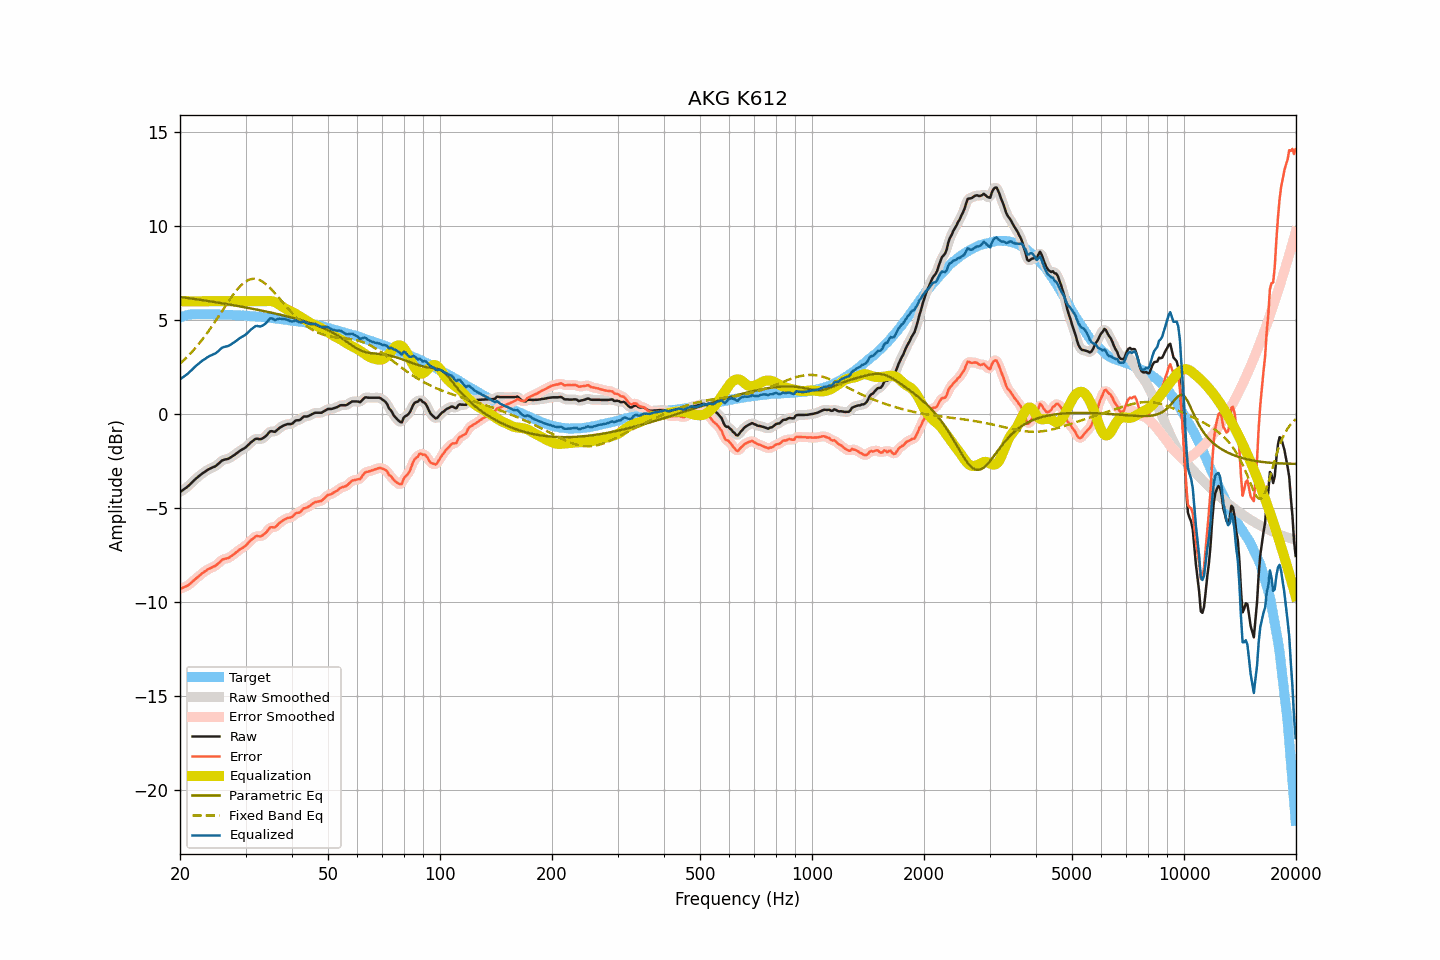

Data behind this chart, as committed beside it:
frequency, raw, smoothed, error, error_smoothed, equalization, parametric_eq, fixed_band_eq, equalized_raw, equalized_smoothed, target
20.00, -4.15, -4.15, -9.29, -9.29, 6.00, 6.23, 2.68, 1.85, 1.85, 5.14
20.20, -4.09, -4.09, -9.26, -9.27, 6.00, 6.22, 2.76, 1.91, 1.91, 5.17
20.40, -4.03, -4.04, -9.23, -9.24, 6.00, 6.20, 2.84, 1.97, 1.96, 5.20
20.61, -3.97, -3.97, -9.19, -9.20, 6.00, 6.19, 2.92, 2.03, 2.03, 5.22
20.81, -3.91, -3.91, -9.16, -9.16, 6.00, 6.18, 3.00, 2.09, 2.09, 5.25
21.02, -3.84, -3.84, -9.12, -9.11, 6.00, 6.17, 3.09, 2.16, 2.16, 5.28
21.23, -3.76, -3.76, -9.05, -9.05, 6.00, 6.16, 3.18, 2.24, 2.24, 5.29
21.44, -3.68, -3.68, -8.98, -8.98, 6.00, 6.15, 3.27, 2.32, 2.32, 5.30
21.66, -3.59, -3.59, -8.90, -8.90, 6.00, 6.13, 3.36, 2.41, 2.41, 5.31
21.87, -3.51, -3.51, -8.82, -8.82, 6.00, 6.12, 3.46, 2.49, 2.49, 5.31
22.09, -3.43, -3.43, -8.75, -8.75, 6.00, 6.11, 3.56, 2.57, 2.57, 5.32
22.31, -3.36, -3.36, -8.68, -8.68, 6.00, 6.10, 3.66, 2.64, 2.64, 5.32
22.54, -3.29, -3.29, -8.61, -8.61, 6.00, 6.08, 3.76, 2.71, 2.71, 5.32
22.76, -3.22, -3.22, -8.54, -8.53, 6.00, 6.07, 3.87, 2.78, 2.78, 5.32
22.99, -3.15, -3.16, -8.46, -8.47, 6.00, 6.06, 3.98, 2.85, 2.84, 5.30
23.22, -3.10, -3.10, -8.41, -8.40, 6.00, 6.05, 4.09, 2.90, 2.90, 5.30
23.45, -3.04, -3.04, -8.34, -8.34, 6.00, 6.03, 4.20, 2.96, 2.96, 5.30
23.69, -2.98, -2.98, -8.29, -8.29, 6.00, 6.02, 4.32, 3.02, 3.02, 5.30
23.92, -2.93, -2.93, -8.23, -8.24, 6.00, 6.01, 4.44, 3.07, 3.07, 5.30
24.16, -2.89, -2.89, -8.20, -8.20, 6.00, 5.99, 4.56, 3.11, 3.11, 5.31
24.40, -2.85, -2.85, -8.16, -8.16, 6.00, 5.98, 4.69, 3.15, 3.15, 5.31
24.65, -2.81, -2.82, -8.11, -8.12, 6.00, 5.97, 4.81, 3.19, 3.18, 5.30
24.89, -2.78, -2.77, -8.08, -8.07, 6.00, 5.95, 4.94, 3.22, 3.23, 5.30
25.14, -2.71, -2.71, -8.01, -8.01, 6.00, 5.94, 5.07, 3.29, 3.29, 5.30
25.39, -2.64, -2.64, -7.94, -7.93, 6.00, 5.92, 5.20, 3.36, 3.36, 5.30
25.65, -2.56, -2.56, -7.86, -7.85, 6.00, 5.91, 5.33, 3.44, 3.44, 5.30
25.91, -2.48, -2.49, -7.77, -7.78, 6.00, 5.90, 5.46, 3.52, 3.51, 5.28
26.16, -2.44, -2.45, -7.72, -7.73, 6.00, 5.88, 5.59, 3.56, 3.55, 5.28
26.43, -2.42, -2.42, -7.70, -7.70, 6.00, 5.87, 5.72, 3.58, 3.58, 5.28
26.69, -2.40, -2.40, -7.68, -7.68, 6.00, 5.85, 5.85, 3.60, 3.60, 5.28
26.96, -2.38, -2.37, -7.66, -7.65, 6.00, 5.84, 5.98, 3.62, 3.63, 5.28
27.23, -2.33, -2.33, -7.61, -7.61, 6.00, 5.82, 6.10, 3.67, 3.67, 5.28
27.50, -2.28, -2.28, -7.56, -7.56, 6.00, 5.81, 6.23, 3.72, 3.72, 5.28
27.77, -2.22, -2.22, -7.49, -7.49, 6.00, 5.79, 6.34, 3.78, 3.78, 5.27
28.05, -2.17, -2.17, -7.44, -7.43, 6.00, 5.78, 6.46, 3.83, 3.83, 5.26
28.33, -2.10, -2.10, -7.35, -7.36, 6.00, 5.76, 6.56, 3.90, 3.90, 5.25
28.62, -2.04, -2.04, -7.29, -7.29, 6.00, 5.75, 6.67, 3.96, 3.96, 5.25
28.90, -1.97, -1.98, -7.22, -7.22, 6.00, 5.73, 6.76, 4.03, 4.02, 5.25
29.19, -1.92, -1.92, -7.16, -7.17, 6.00, 5.72, 6.85, 4.08, 4.08, 5.24
29.48, -1.87, -1.87, -7.12, -7.11, 6.00, 5.70, 6.93, 4.13, 4.13, 5.25
29.78, -1.82, -1.82, -7.06, -7.06, 6.00, 5.68, 7.00, 4.18, 4.18, 5.23
30.08, -1.76, -1.76, -6.99, -6.99, 6.00, 5.67, 7.06, 4.24, 4.24, 5.23
30.38, -1.68, -1.68, -6.90, -6.90, 6.00, 5.65, 7.11, 4.32, 4.32, 5.22
30.68, -1.60, -1.60, -6.82, -6.82, 6.00, 5.64, 7.15, 4.40, 4.40, 5.22
30.99, -1.51, -1.52, -6.72, -6.73, 6.00, 5.62, 7.18, 4.49, 4.48, 5.21
31.30, -1.45, -1.44, -6.66, -6.65, 6.00, 5.60, 7.19, 4.55, 4.56, 5.20
31.61, -1.38, -1.38, -6.58, -6.57, 6.00, 5.59, 7.20, 4.62, 4.62, 5.20
31.93, -1.32, -1.34, -6.51, -6.53, 6.00, 5.57, 7.19, 4.68, 4.66, 5.19
32.24, -1.31, -1.32, -6.49, -6.50, 6.00, 5.55, 7.17, 4.69, 4.68, 5.18
32.57, -1.33, -1.33, -6.51, -6.50, 6.00, 5.54, 7.14, 4.67, 4.67, 5.17
32.89, -1.34, -1.33, -6.51, -6.50, 6.00, 5.52, 7.11, 4.66, 4.67, 5.17
33.22, -1.31, -1.31, -6.47, -6.47, 6.00, 5.50, 7.06, 4.69, 4.69, 5.16
33.55, -1.26, -1.27, -6.42, -6.42, 6.00, 5.48, 7.01, 4.74, 4.73, 5.16
33.89, -1.20, -1.20, -6.35, -6.35, 6.00, 5.46, 6.94, 4.80, 4.80, 5.14
34.23, -1.12, -1.11, -6.26, -6.25, 6.01, 5.45, 6.87, 4.89, 4.90, 5.14
34.57, -1.02, -1.02, -6.15, -6.15, 6.01, 5.43, 6.79, 4.99, 5.00, 5.13
34.92, -0.92, -0.95, -6.04, -6.07, 6.01, 5.41, 6.71, 5.09, 5.07, 5.11
35.27, -0.91, -0.92, -6.02, -6.03, 6.00, 5.39, 6.62, 5.09, 5.08, 5.11
35.62, -0.93, -0.93, -6.03, -6.02, 5.98, 5.37, 6.53, 5.05, 5.06, 5.10
35.97, -0.95, -0.92, -6.03, -6.01, 5.95, 5.35, 6.43, 5.00, 5.03, 5.08
... 635 more rows
